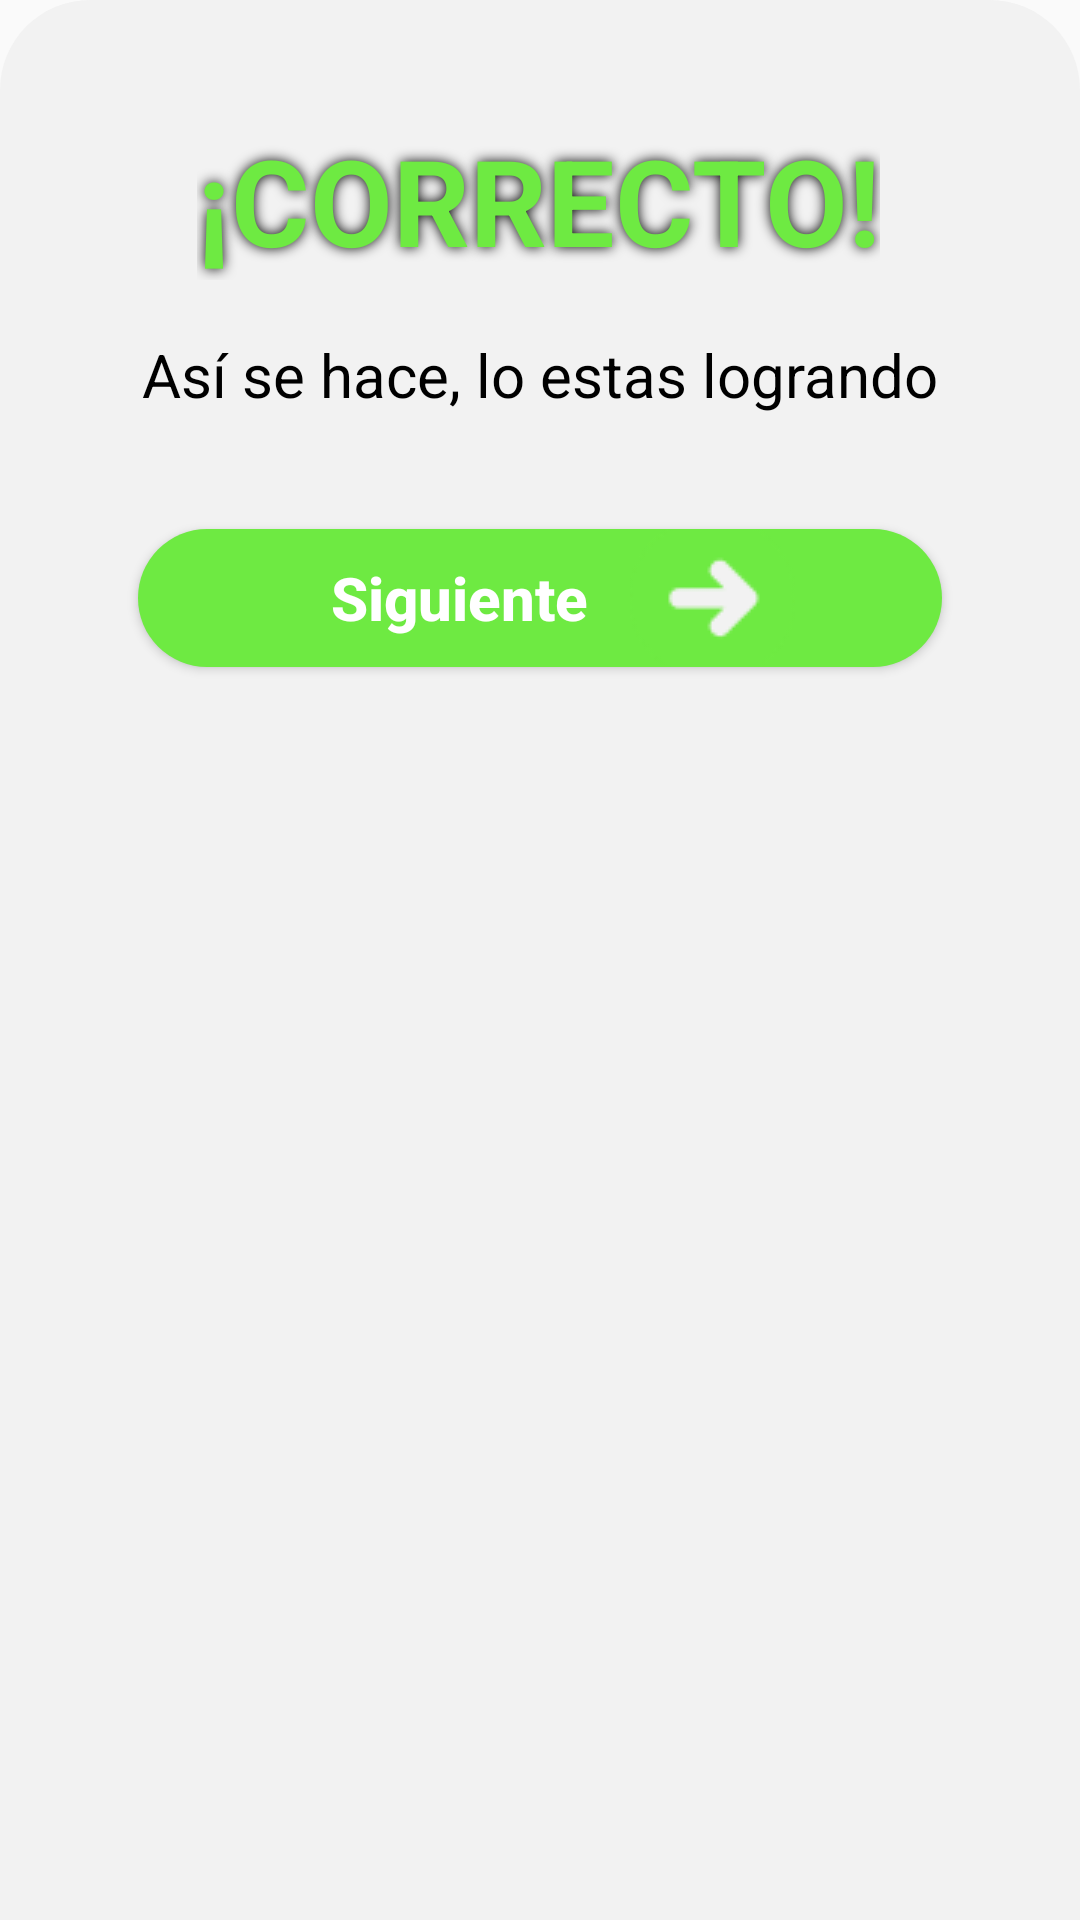

Layout XML and referenced resources for this Android screen:
<!-- AndroidManifest.xml: application theme Theme.Finanzi -->
<!-- res/layout/menucorrect.xml -->
<?xml version="1.0" encoding="utf-8"?>
<androidx.constraintlayout.widget.ConstraintLayout xmlns:android="http://schemas.android.com/apk/res/android"
    android:layout_width="match_parent"
    android:layout_height="match_parent"
    xmlns:app="http://schemas.android.com/apk/res-auto"
    xmlns:tools="http://schemas.android.com/tools"
    android:background="@drawable/menu_color">
    <TextView
        android:id="@+id/mi_texto"
        android:layout_width="wrap_content"
        android:layout_height="wrap_content"
        android:shadowColor="@android:color/black"
        android:shadowRadius="10"
        android:text="¡CORRECTO!"
        android:textColor="@color/color_verde"
        android:textSize="40dp"
        android:textStyle="bold"
        android:translationY="30dp"
        app:layout_constraintEnd_toEndOf="parent"
        app:layout_constraintHorizontal_bias="0.497"
        app:layout_constraintStart_toStartOf="parent"
        app:layout_constraintTop_toTopOf="parent" />

    <TextView
        android:id="@+id/textView2"
        android:layout_width="wrap_content"
        android:layout_height="wrap_content"
        android:layout_marginTop="28dp"
        android:text="Así se hace, lo estas logrando"
        android:textColor="#000000"
        android:textSize="20dp"
        android:translationY="20dp"
        app:layout_constraintEnd_toEndOf="parent"
        app:layout_constraintStart_toStartOf="parent"
        app:layout_constraintTop_toBottomOf="@+id/mi_texto" />

    <View
        android:id="@+id/rectangulo"
        android:layout_width="100dp"
        android:layout_height="50dp"
        android:background="#F2F2F2"
        android:translationY="25dp"
        app:layout_constraintTop_toBottomOf="@+id/button2"
        tools:layout_editor_absoluteX="15dp"
        tools:ignore="MissingConstraints" />

    <Button
        android:id="@+id/button2"
        android:layout_width="268dp"
        android:layout_height="46dp"
        android:layout_marginTop="48dp"
        android:background="@drawable/botonsig"
        android:drawableRight="@drawable/proximo__1__1"
        android:elevation="20dp"
        android:paddingStart="50dp"
        android:paddingEnd="49dp"
        android:text="Siguiente"
        android:textColor="@color/white"
        android:textAllCaps="false"
        android:textSize="20sp"
        android:textStyle="bold"
        android:translationY="10dp"
        app:layout_constraintEnd_toEndOf="parent"
        app:layout_constraintStart_toStartOf="parent"
        app:layout_constraintTop_toBottomOf="@+id/textView2" />

</androidx.constraintlayout.widget.ConstraintLayout>
<!-- resources referenced by this layout -->
<resources>
  <color name="color_verde">#6EEA42</color>
  <color name="white">#FFFFFFFF</color>
  <!-- drawable botonsig (drawable) -->
  <shape xmlns:android="http://schemas.android.com/apk/res/android">
      <gradient android:angle="90"
          android:startColor="#6EEA42"
          android:endColor="#6EEA42"
          android:type="linear"/>
      <corners android:radius="40dp"></corners>
  </shape>
  <!-- drawable menu_color (drawable) -->
  <?xml version="1.0" encoding="utf-8"?>
  <shape xmlns:android="http://schemas.android.com/apk/res/android">
      <solid
          android:color="#F2F2F2"/>
      <corners
          android:topLeftRadius="30dp"
          android:topRightRadius="30dp"/>
      <padding
          android:left="10dp"
          android:right="10dp"
          android:top="10dp"
          android:bottom="10dp"/>
  </shape>
  <!-- drawable proximo__1__1: png bitmap (drawable, 1805 bytes) -->
  <style name="Theme.Finanzi" parent="Theme.AppCompat.Light.NoActionBar">
          
          <item name="colorPrimary">@color/purple_500</item>
          <item name="colorPrimaryVariant">#00000000</item>
          <item name="colorOnPrimary">@color/white</item>
          
          <item name="colorSecondary">@color/teal_200</item>
          <item name="colorSecondaryVariant">@color/teal_700</item>
          <item name="colorOnSecondary">@color/black</item>
          
          <item name="android:statusBarColor">?attr/colorPrimaryVariant</item>
          
      </style>
  <color name="purple_500">#FF6200EE</color>
  <color name="teal_200">#348BF8</color>
  <color name="teal_700">#348BF8</color>
  <color name="black">#FF000000</color>
</resources>
